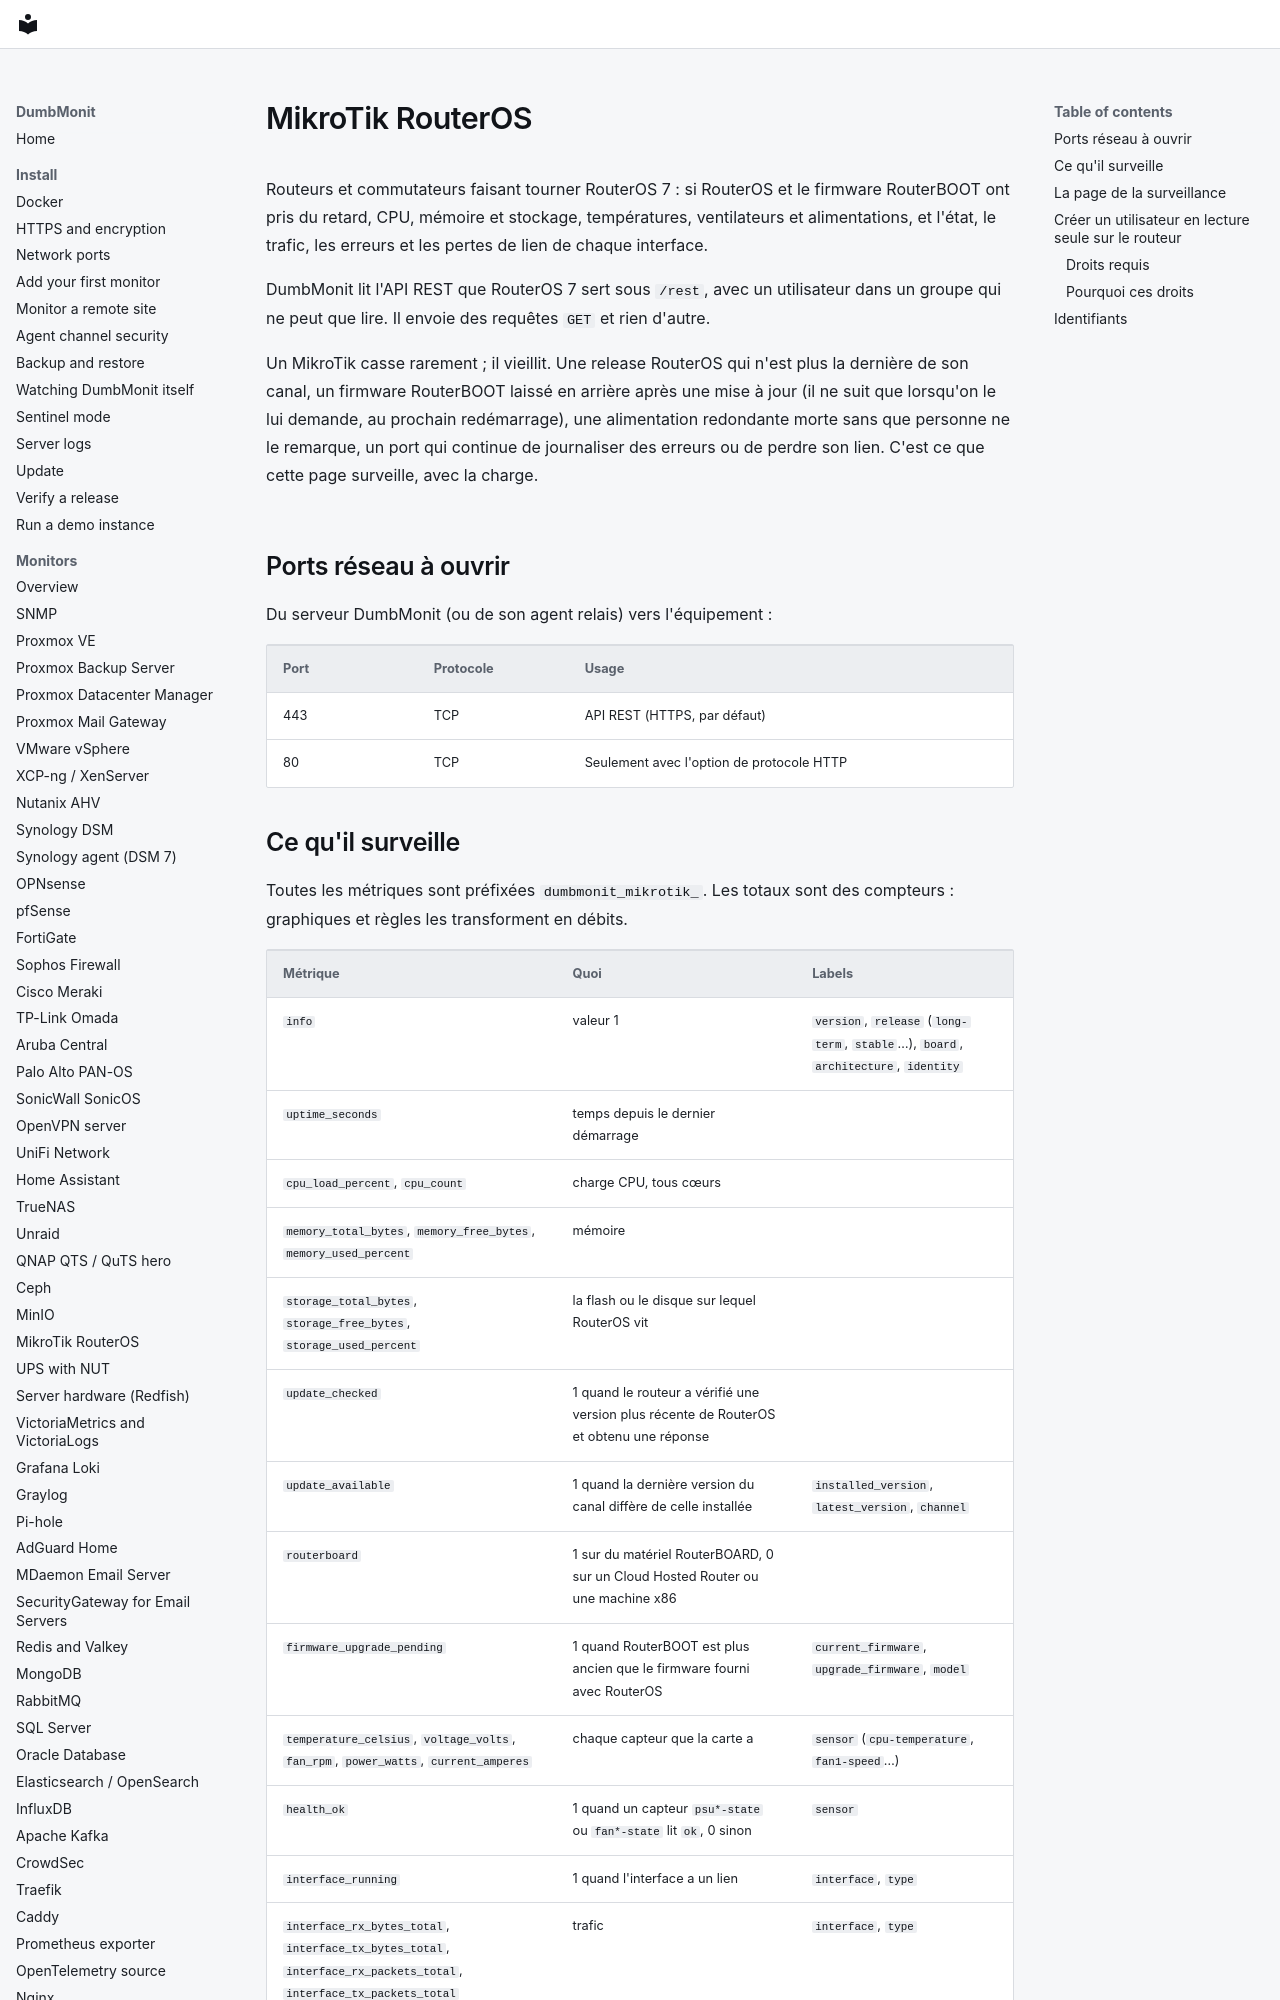

repository: laupernoe/dumbmonit · page: devices/mikrotik.fr/index.html · generator: mkdocs

# MikroTik RouterOS

Routeurs et commutateurs faisant tourner RouterOS 7 : si RouterOS et le
firmware RouterBOOT ont pris du retard, CPU, mémoire et stockage,
températures, ventilateurs et alimentations, et l'état, le trafic, les
erreurs et les pertes de lien de chaque interface.

DumbMonit lit l'API REST que RouterOS 7 sert sous `/rest`, avec un
utilisateur dans un groupe qui ne peut que lire. Il envoie des requêtes
`GET` et rien d'autre.

Un MikroTik casse rarement ; il vieillit. Une release RouterOS qui n'est
plus la dernière de son canal, un firmware RouterBOOT laissé en arrière
après une mise à jour (il ne suit que lorsqu'on le lui demande, au prochain
redémarrage), une alimentation redondante morte sans que personne ne le
remarque, un port qui continue de journaliser des erreurs ou de perdre son
lien. C'est ce que cette page surveille, avec la charge.

## Ports réseau à ouvrir

Du serveur DumbMonit (ou de son agent relais) vers l'équipement :

| Port | Protocole | Usage |
|---|---|---|
| 443 | TCP | API REST (HTTPS, par défaut) |
| 80 | TCP | Seulement avec l'option de protocole HTTP |
